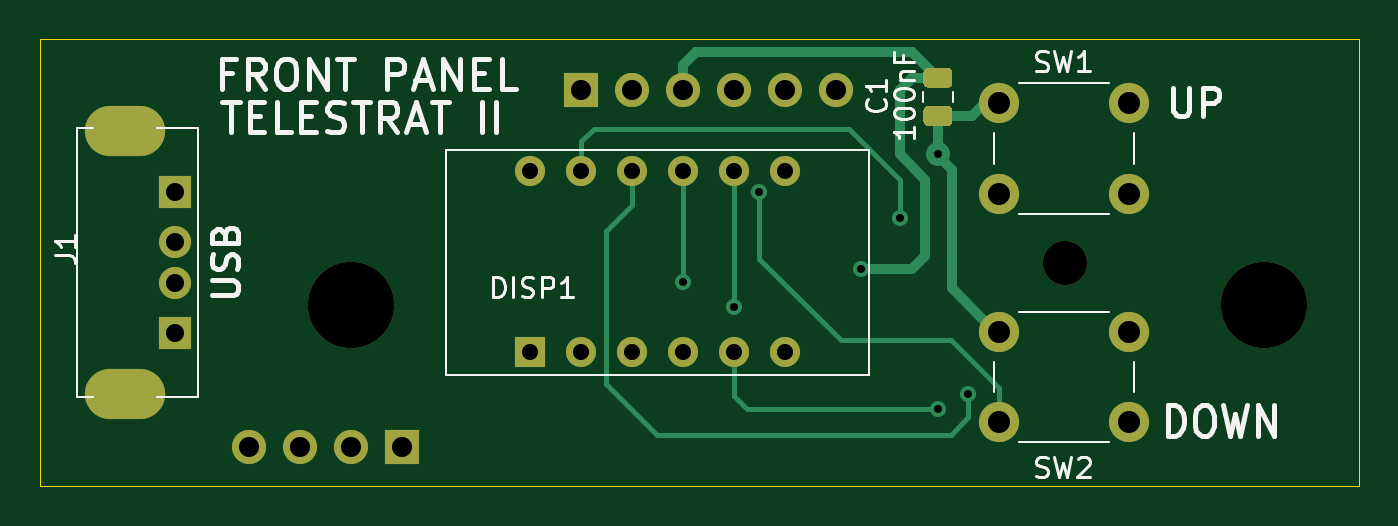
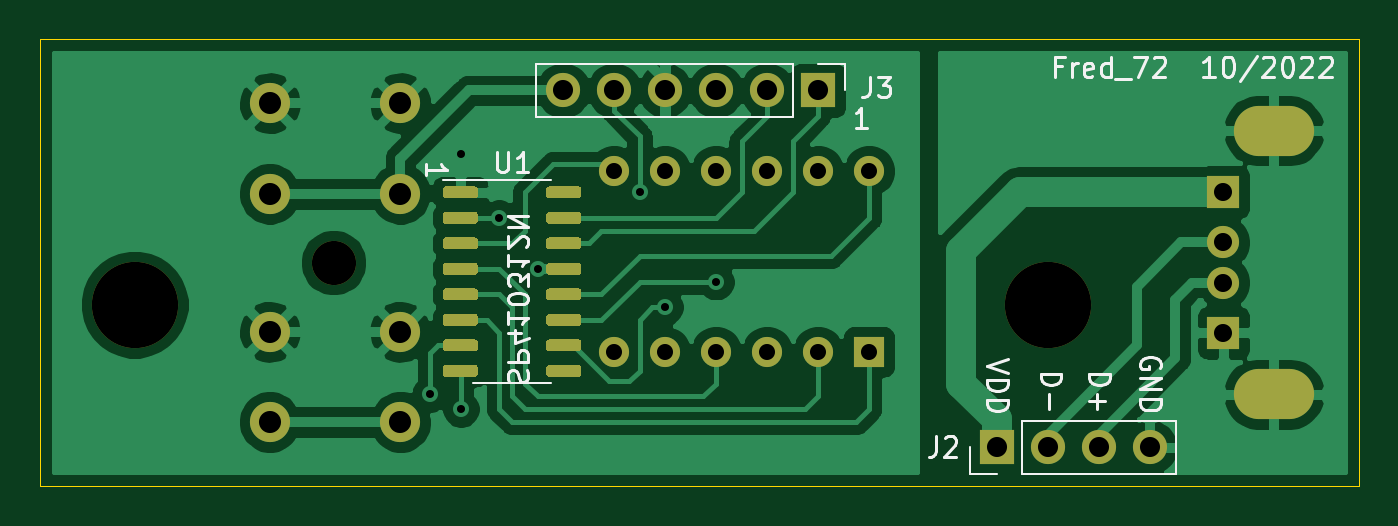
Circuit board: 9 layer files. Board 65.7 x 22.2 mm.
- bottom_copper: Front_USB-B_Cu.gbl (69290 bytes)
- bottom_mask: Front_USB-B_Mask.gbs (7354 bytes)
- bottom_silk: Front_USB-B_SilkS.gbo (10750 bytes)
- outline: Front_USB-Edge_Cuts.gm1 (656 bytes)
- top_copper: Front_USB-F_Cu.gtl (6815 bytes)
- top_mask: Front_USB-F_Mask.gts (2610 bytes)
- top_silk: Front_USB-F_SilkS.gto (12789 bytes)
- drill: Front_USB-NPTH.drl (353 bytes)
- drill: Front_USB-PTH.drl (1052 bytes)

=== bottom_copper: Front_USB-B_Cu.gbl (69290 bytes, source omitted) ===
=== bottom_mask: Front_USB-B_Mask.gbs (7354 bytes, source omitted) ===
=== bottom_silk: Front_USB-B_SilkS.gbo (10750 bytes, source omitted) ===
=== outline: Front_USB-Edge_Cuts.gm1 ===
%TF.GenerationSoftware,KiCad,Pcbnew,(5.1.12)-1*%
%TF.CreationDate,2023-03-04T08:28:37+01:00*%
%TF.ProjectId,Front_USB,46726f6e-745f-4555-9342-2e6b69636164,rev?*%
%TF.SameCoordinates,PX548a170PY45a45e8*%
%TF.FileFunction,Profile,NP*%
%FSLAX46Y46*%
G04 Gerber Fmt 4.6, Leading zero omitted, Abs format (unit mm)*
G04 Created by KiCad (PCBNEW (5.1.12)-1) date 2023-03-04 08:28:37*
%MOMM*%
%LPD*%
G01*
G04 APERTURE LIST*
%TA.AperFunction,Profile*%
%ADD10C,0.050000*%
%TD*%
G04 APERTURE END LIST*
D10*
X65659000Y22225000D02*
X65659000Y0D01*
X0Y22225000D02*
X0Y0D01*
X0Y0D02*
X65659000Y0D01*
X0Y22225000D02*
X65659000Y22225000D01*
M02*

=== top_copper: Front_USB-F_Cu.gtl (6815 bytes, source omitted) ===
=== top_mask: Front_USB-F_Mask.gts ===
%TF.GenerationSoftware,KiCad,Pcbnew,(5.1.12)-1*%
%TF.CreationDate,2023-03-04T08:28:37+01:00*%
%TF.ProjectId,Front_USB,46726f6e-745f-4555-9342-2e6b69636164,rev?*%
%TF.SameCoordinates,PX548a170PY45a45e8*%
%TF.FileFunction,Soldermask,Top*%
%TF.FilePolarity,Negative*%
%FSLAX46Y46*%
G04 Gerber Fmt 4.6, Leading zero omitted, Abs format (unit mm)*
G04 Created by KiCad (PCBNEW (5.1.12)-1) date 2023-03-04 08:28:37*
%MOMM*%
%LPD*%
G01*
G04 APERTURE LIST*
%ADD10O,4.000000X2.500000*%
%ADD11R,1.600000X1.600000*%
%ADD12C,1.600000*%
%ADD13C,2.200000*%
%ADD14C,4.300000*%
%ADD15C,1.500000*%
%ADD16R,1.500000X1.500000*%
%ADD17O,1.700000X1.700000*%
%ADD18R,1.700000X1.700000*%
%ADD19C,2.000000*%
G04 APERTURE END LIST*
D10*
%TO.C,J1*%
X4231000Y17690000D03*
X4231000Y4550000D03*
D11*
X6731000Y14620000D03*
D12*
X6731000Y12120000D03*
X6731000Y10120000D03*
D11*
X6731000Y7620000D03*
%TD*%
D13*
%TO.C,H3*%
X51054000Y11112500D03*
%TD*%
D14*
%TO.C,H2*%
X60960000Y9017000D03*
%TD*%
%TO.C,H1*%
X15494000Y9017000D03*
%TD*%
D15*
%TO.C,DISP1*%
X24384000Y15684500D03*
X26924000Y15684500D03*
X29464000Y15684500D03*
X32004000Y15684500D03*
X34544000Y15684500D03*
X37084000Y15684500D03*
X37084000Y6667500D03*
X34544000Y6667500D03*
X32004000Y6667500D03*
X29464000Y6667500D03*
X26924000Y6667500D03*
D16*
X24384000Y6667500D03*
%TD*%
D17*
%TO.C,J3*%
X39624000Y19685000D03*
X37084000Y19685000D03*
X34544000Y19685000D03*
X32004000Y19685000D03*
X29464000Y19685000D03*
D18*
X26924000Y19685000D03*
%TD*%
D17*
%TO.C,J2*%
X10414000Y1905000D03*
X12954000Y1905000D03*
X15494000Y1905000D03*
D18*
X18034000Y1905000D03*
%TD*%
%TO.C,C1*%
G36*
G01*
X44229000Y20815000D02*
X45179000Y20815000D01*
G75*
G02*
X45429000Y20565000I0J-250000D01*
G01*
X45429000Y20065000D01*
G75*
G02*
X45179000Y19815000I-250000J0D01*
G01*
X44229000Y19815000D01*
G75*
G02*
X43979000Y20065000I0J250000D01*
G01*
X43979000Y20565000D01*
G75*
G02*
X44229000Y20815000I250000J0D01*
G01*
G37*
G36*
G01*
X44229000Y18915000D02*
X45179000Y18915000D01*
G75*
G02*
X45429000Y18665000I0J-250000D01*
G01*
X45429000Y18165000D01*
G75*
G02*
X45179000Y17915000I-250000J0D01*
G01*
X44229000Y17915000D01*
G75*
G02*
X43979000Y18165000I0J250000D01*
G01*
X43979000Y18665000D01*
G75*
G02*
X44229000Y18915000I250000J0D01*
G01*
G37*
%TD*%
D19*
%TO.C,SW2*%
X47729000Y3175000D03*
X47729000Y7675000D03*
X54229000Y3175000D03*
X54229000Y7675000D03*
%TD*%
%TO.C,SW1*%
X47729000Y14541500D03*
X47729000Y19041500D03*
X54229000Y14541500D03*
X54229000Y19041500D03*
%TD*%
M02*

=== top_silk: Front_USB-F_SilkS.gto (12789 bytes, source omitted) ===
=== drill: Front_USB-NPTH.drl ===
M48
; DRILL file {KiCad (5.1.12)-1} date 03/04/23 08:28:39
; FORMAT={-:-/ absolute / inch / decimal}
; #@! TF.CreationDate,2023-03-04T08:28:39+01:00
; #@! TF.GenerationSoftware,Kicad,Pcbnew,(5.1.12)-1
; #@! TF.FileFunction,NonPlated,1,2,NPTH
FMAT,2
INCH
T1C0.0866
T2C0.1693
%
G90
G05
T1
X2.01Y0.4375
T2
X0.61Y0.355
X2.4Y0.355
T0
M30

=== drill: Front_USB-PTH.drl ===
M48
; DRILL file {KiCad (5.1.12)-1} date 03/04/23 08:28:39
; FORMAT={-:-/ absolute / inch / decimal}
; #@! TF.CreationDate,2023-03-04T08:28:39+01:00
; #@! TF.GenerationSoftware,Kicad,Pcbnew,(5.1.12)-1
; #@! TF.FileFunction,Plated,1,2,PTH
FMAT,2
INCH
T1C0.0157
T2C0.0315
T3C0.0354
T4C0.0394
T5C0.0433
T6C0.0512
%
G90
G05
T1
X1.26Y0.4
X1.36Y0.35
X1.41Y0.575
X1.61Y0.425
X1.685Y0.525
X1.76Y0.65
X1.76Y0.15
X1.82Y0.18
T2
X0.96Y0.6175
X0.96Y0.2625
X1.06Y0.6175
X1.06Y0.2625
X1.16Y0.6175
X1.16Y0.2625
X1.26Y0.6175
X1.26Y0.2625
X1.36Y0.6175
X1.36Y0.2625
X1.46Y0.6175
X1.46Y0.2625
T3
X0.265Y0.5756
X0.265Y0.4772
X0.265Y0.3984
X0.265Y0.3
T4
X0.41Y0.075
X0.51Y0.075
X0.61Y0.075
X0.71Y0.075
X1.06Y0.775
X1.16Y0.775
X1.26Y0.775
X1.36Y0.775
X1.46Y0.775
X1.56Y0.775
T5
X1.8791Y0.7497
X1.8791Y0.5725
X1.8791Y0.3022
X1.8791Y0.125
X2.135Y0.7497
X2.135Y0.5725
X2.135Y0.3022
X2.135Y0.125
T6
G00X0.1469Y0.6965
M15
G01X0.1863Y0.6965
M16
G05
G00X0.1863Y0.1791
M15
G01X0.1469Y0.1791
M16
G05
T0
M30

